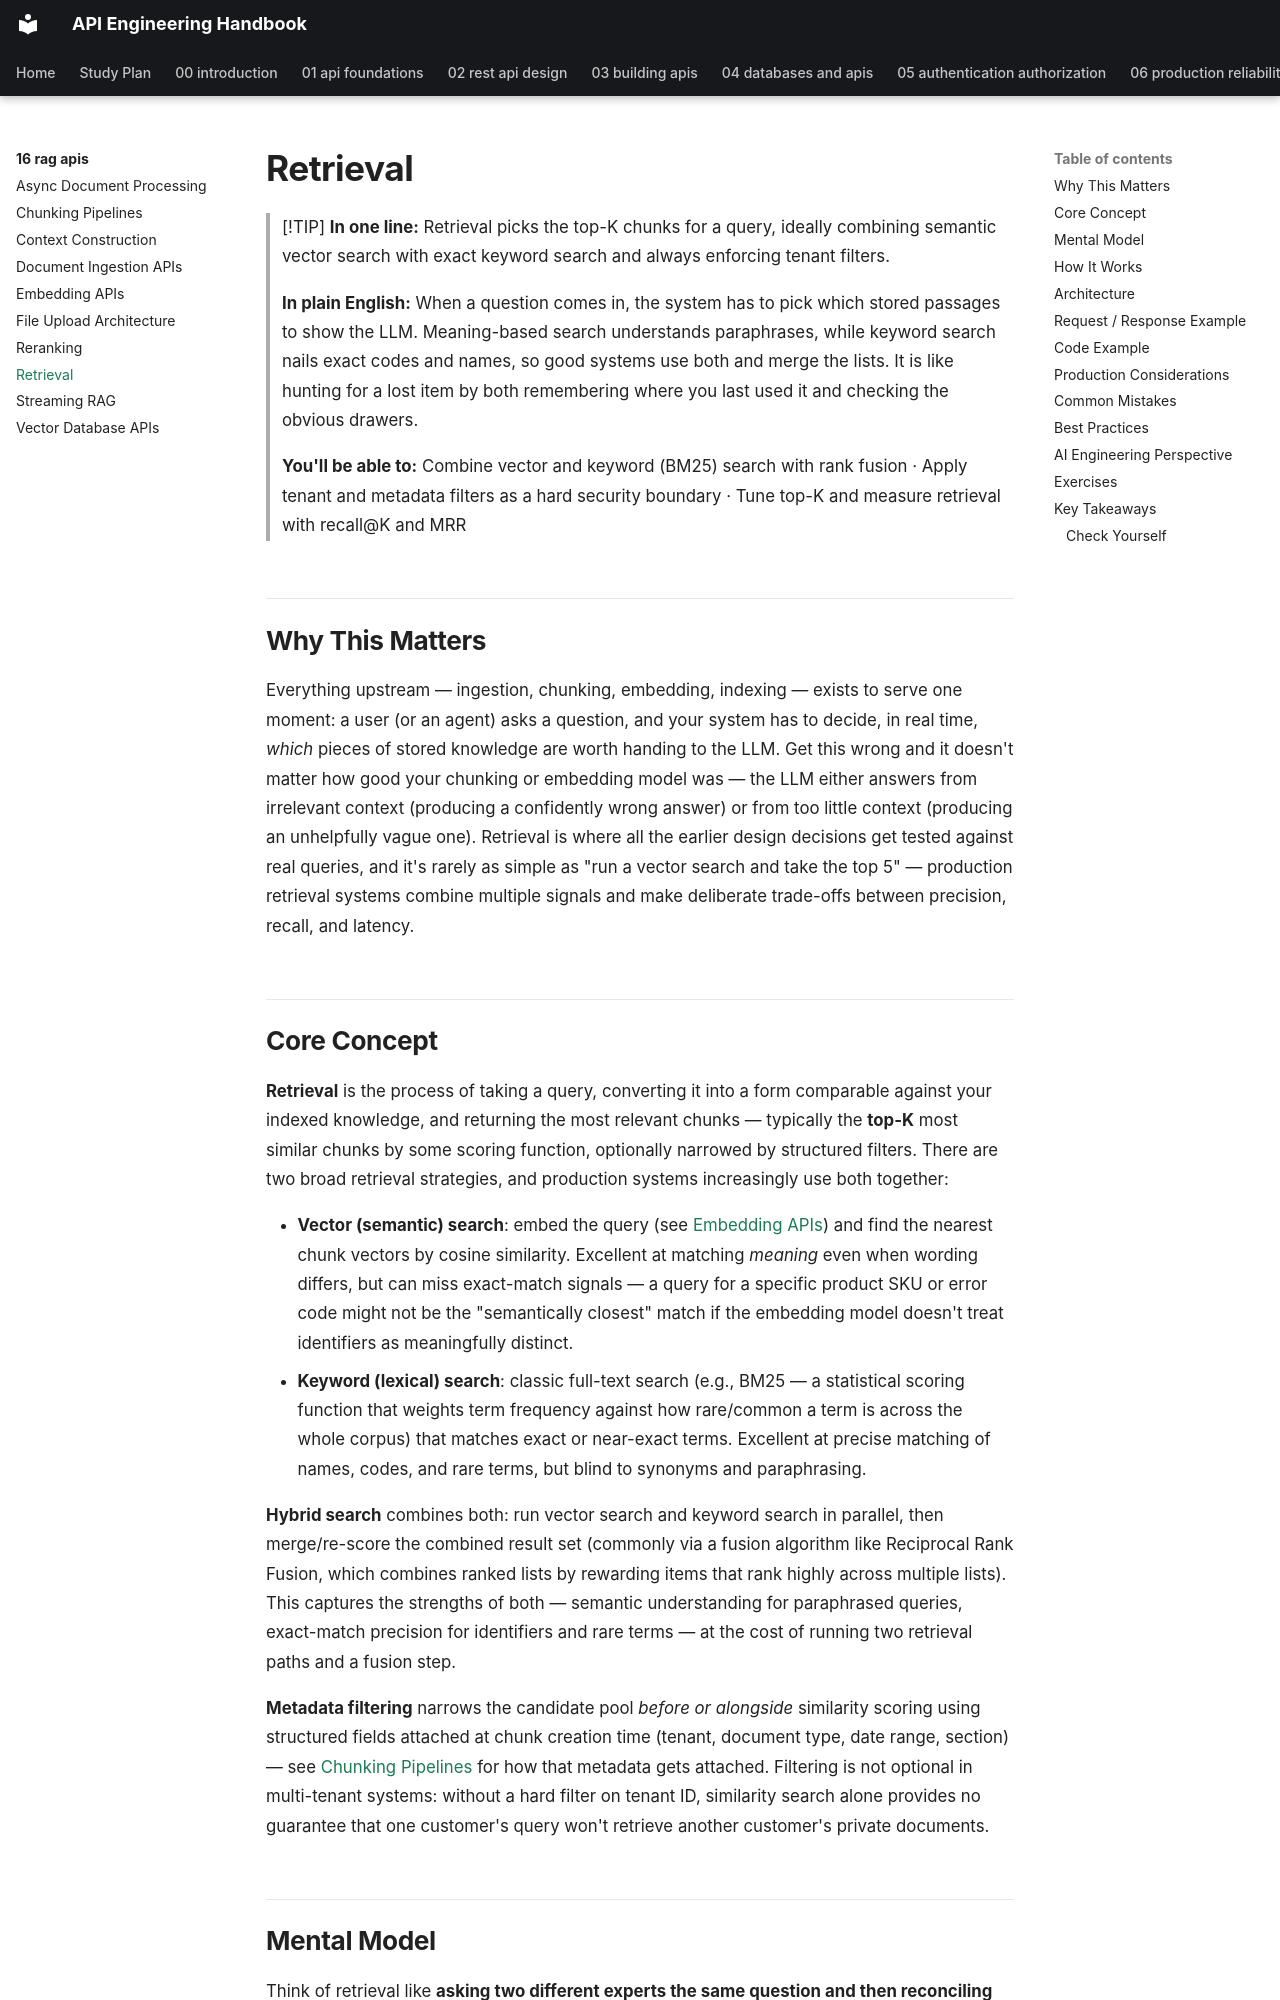

repository: himanshu231204/api-engineering-handbook · page: 16-rag-apis/retrieval/index.html · generator: mkdocs

# Retrieval

> [!TIP]
> **In one line:** Retrieval picks the top-K chunks for a query, ideally combining semantic vector search with exact keyword search and always enforcing tenant filters.
>
> **In plain English:** When a question comes in, the system has to pick which stored passages to show the LLM. Meaning-based search understands paraphrases, while keyword search nails exact codes and names, so good systems use both and merge the lists. It is like hunting for a lost item by both remembering where you last used it and checking the obvious drawers.
>
> **You'll be able to:** Combine vector and keyword (BM25) search with rank fusion · Apply tenant and metadata filters as a hard security boundary · Tune top-K and measure retrieval with recall@K and MRR

## Why This Matters

Everything upstream — ingestion, chunking, embedding, indexing — exists to serve one moment: a user (or an agent) asks a question, and your system has to decide, in real time, *which* pieces of stored knowledge are worth handing to the LLM. Get this wrong and it doesn't matter how good your chunking or embedding model was — the LLM either answers from irrelevant context (producing a confidently wrong answer) or from too little context (producing an unhelpfully vague one). Retrieval is where all the earlier design decisions get tested against real queries, and it's rarely as simple as "run a vector search and take the top 5" — production retrieval systems combine multiple signals and make deliberate trade-offs between precision, recall, and latency.
